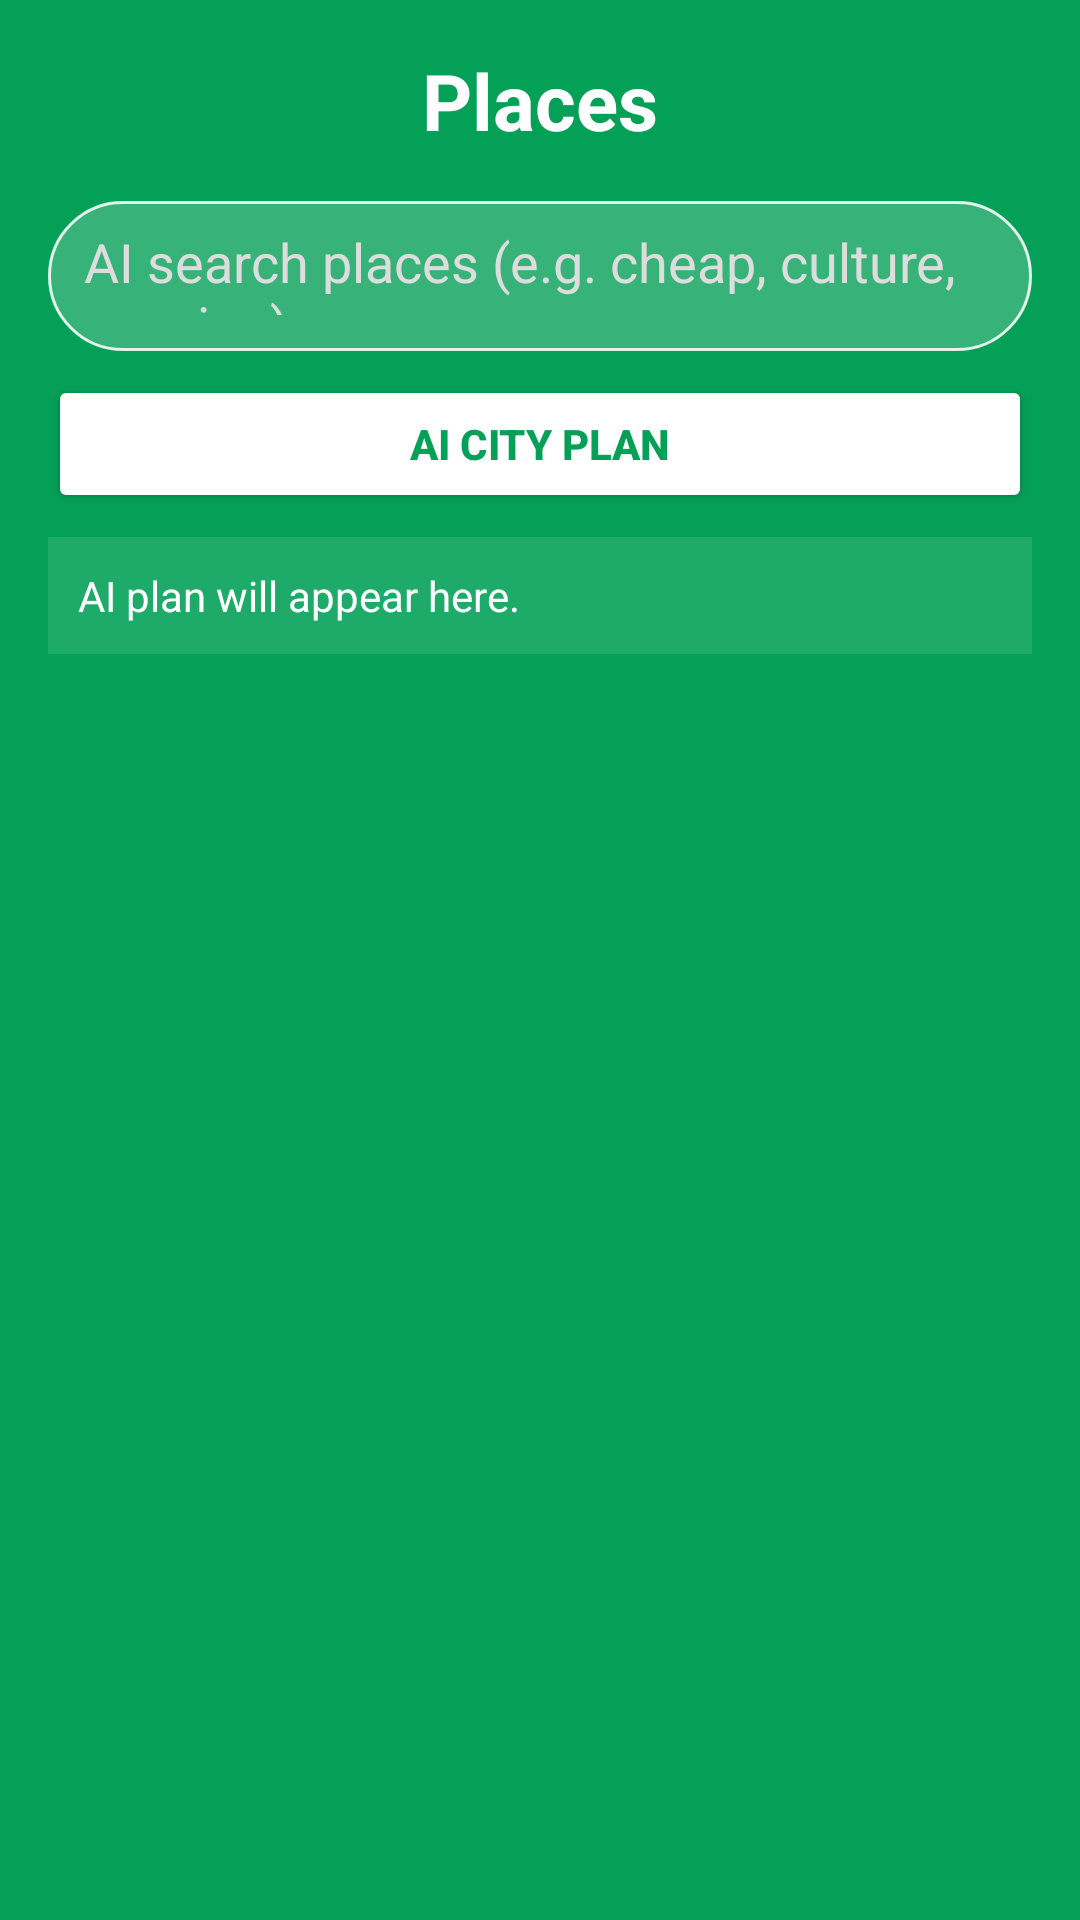

Write the Android layout XML for this screen, with the resource values it uses.
<!-- AndroidManifest.xml: application theme Theme.FProject1 -->
<!-- res/layout/fragment_places.xml -->
<?xml version="1.0" encoding="utf-8"?>
<LinearLayout xmlns:android="http://schemas.android.com/apk/res/android"
    android:orientation="vertical"
    android:layout_width="match_parent"
    android:layout_height="match_parent"
    android:background="#05A058"
    android:padding="16dp">

    <TextView
        android:id="@+id/tv_title"
        android:layout_width="match_parent"
        android:layout_height="wrap_content"
        android:text="Places"
        android:textSize="26sp"
        android:textStyle="bold"
        android:textColor="#FFFFFF"
        android:gravity="center"
        android:layout_marginBottom="16dp"/>

    <EditText
        android:id="@+id/et_trip_prompt"
        android:layout_width="match_parent"
        android:layout_height="50dp"
        android:layout_marginBottom="8dp"
        android:background="@drawable/edittext_bg"
        android:hint="AI search places (e.g. cheap, culture, evening)"
        android:padding="12dp"
        android:textColor="#FFFFFF"
        android:textColorHint="#DDDDDD" />

    <Button
        android:id="@+id/btn_generate_trip"
        android:layout_width="match_parent"
        android:layout_height="46dp"
        android:layout_marginBottom="8dp"
        android:backgroundTint="#FFFFFF"
        android:text="AI City Plan"
        android:textColor="#05A058"
        android:textStyle="bold" />

    <TextView
        android:id="@+id/tv_itinerary"
        android:layout_width="match_parent"
        android:layout_height="wrap_content"
        android:layout_marginBottom="10dp"
        android:background="#1AFFFFFF"
        android:padding="10dp"
        android:text="AI plan will appear here."
        android:textColor="#FFFFFF"
        android:textSize="14sp" />

    <androidx.recyclerview.widget.RecyclerView
        android:id="@+id/placesRecycler"
        android:layout_width="match_parent"
        android:layout_height="0dp"
        android:layout_weight="1"/>

</LinearLayout>
<!-- resources referenced by this layout -->
<resources>
  <!-- drawable edittext_bg (drawable) -->
  <?xml version="1.0" encoding="utf-8"?>
  <shape xmlns:android="http://schemas.android.com/apk/res/android">
      <solid android:color="#33FFFFFF"/>
      <corners android:radius="25dp"/>
      <stroke
          android:width="1dp"
          android:color="#DDFFFFFF"/>
  </shape>
  <style name="Theme.FProject1" parent="Base.Theme.FProject1" />
  <style name="Base.Theme.FProject1" parent="Theme.Material3.DayNight.NoActionBar">
      </style>
</resources>
